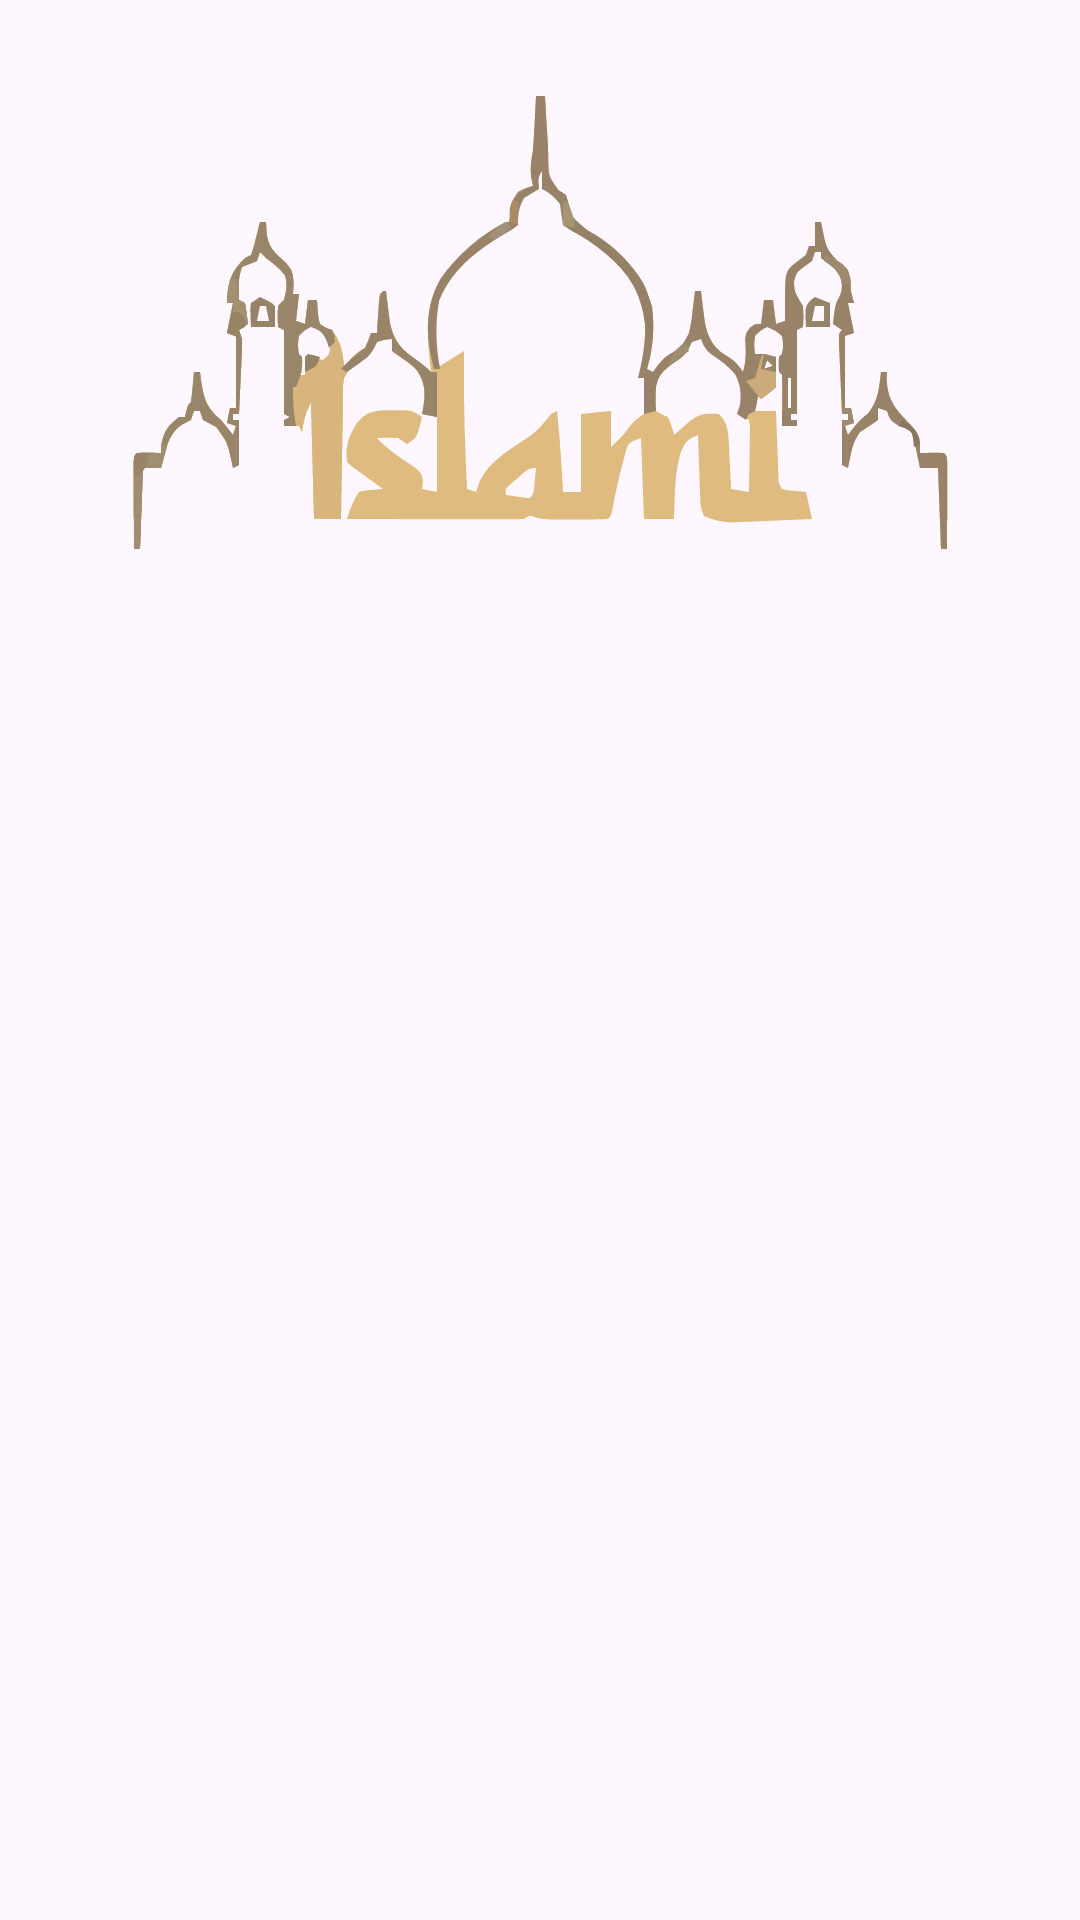

Reconstruct the res/layout file that produces this screen, plus the resources it refers to.
<!-- AndroidManifest.xml: application theme Theme.Islami_project -->
<!-- res/layout/fragment_sebha.xml -->
<?xml version="1.0" encoding="utf-8"?>
<FrameLayout xmlns:android="http://schemas.android.com/apk/res/android"
    xmlns:app="http://schemas.android.com/apk/res-auto"
    xmlns:tools="http://schemas.android.com/tools"
    android:layout_width="match_parent"
    android:layout_height="match_parent"
    android:background="@drawable/sebha_bg"
    tools:context=".fragment.SebhaFragment">

    <androidx.constraintlayout.widget.ConstraintLayout
        android:layout_width="match_parent"
        android:layout_height="match_parent">

        <ImageView
            android:id="@+id/imageView"
            android:layout_width="wrap_content"

            android:layout_height="wrap_content"
            android:layout_marginTop="32dp"
            android:src="@drawable/logo"
            app:layout_constraintEnd_toEndOf="parent"
            app:layout_constraintStart_toStartOf="parent"
            app:layout_constraintTop_toTopOf="parent" />

        <ImageView
            android:id="@+id/sebha_imv"
            android:layout_width="wrap_content"
            android:layout_height="wrap_content"
            android:src="@drawable/sebhabody_1"
            app:layout_constraintBottom_toBottomOf="parent"
            app:layout_constraintEnd_toEndOf="parent"
            app:layout_constraintStart_toStartOf="parent"
            app:layout_constraintTop_toBottomOf="@+id/imageView" />

        <TextView
            android:id="@+id/sebha_tv"
            android:layout_width="wrap_content"
            android:layout_height="wrap_content"
            android:layout_marginTop="130dp"
            android:fontFamily="@font/jannaltbold"
            android:textColor="@color/white"
            android:textSize="36sp"

            app:layout_constraintEnd_toEndOf="@+id/sebha_imv"
            app:layout_constraintStart_toStartOf="@+id/sebha_imv"
            app:layout_constraintTop_toTopOf="@+id/sebha_imv"
            tools:text="سبحان الله" />

        <TextView
            android:id="@+id/sebhaCounter"
            android:layout_width="wrap_content"
            android:layout_height="wrap_content"
            android:layout_gravity="center_horizontal"
            android:layout_marginTop="24dp"
            android:fontFamily="@font/jannaltbold"
            android:textColor="@color/white"
            android:textSize="36sp"
            app:layout_constraintEnd_toEndOf="@+id/sebha_tv"
            app:layout_constraintStart_toStartOf="@+id/sebha_tv"
            app:layout_constraintTop_toBottomOf="@+id/sebha_tv"
            tools:text="30" />
    </androidx.constraintlayout.widget.ConstraintLayout>

</FrameLayout>
<!-- resources referenced by this layout -->
<resources>
  <color name="white">#FFFFFFFF</color>
  <!-- drawable logo: vector/xml drawable (drawable, 34338 chars, omitted) -->
  <style name="Theme.Islami_project" parent="Base.Theme.Islami_project">
      </style>
  <style name="Base.Theme.Islami_project" parent="Theme.Material3.DayNight.NoActionBar">
          
          
          <item name="android:windowIsTranslucent">true</item>
          <item name="android:statusBarColor">@color/color_gold</item>
          <item name="colorPrimary">@color/color_gold</item>
      </style>
  <color name="color_gold">#E2BE7F</color>
</resources>
